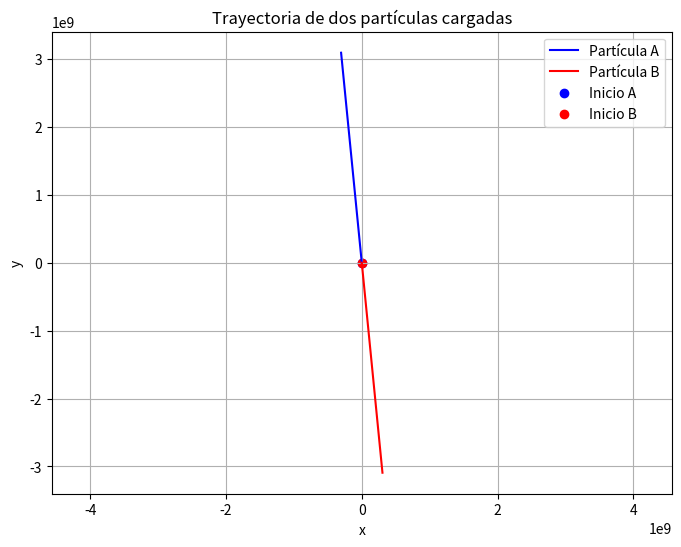

The matplotlib source for this figure:
from random import random
import matplotlib.pyplot as plt
import numpy as np



class Particula:
    carga = 1.0
    masa = 1.0
    vel = np.array([0,0])
    pos = np.array([0,0])
    acc = np.array([0,0])
    def __init__(self):
        self.carga = 1.0
        self.masa = 1.0
        self.vel = np.array([random(),random()])
        self.pos = np.array([random(), random()])
        self.acc = np.array([random(),random()])

    def set_pos(self,pos):
        self.pos = pos
    def set_carga(self, carga):
        self.carga = carga
    def set_masa(self, masa):
        self.masa = masa
    def set_vel(self,vel):
        self.vel = vel
    def set_acc(self,acc):
        self.acc = acc

K = 9e9
dt = 10e-2
pas = 0
m_pas = 100
def coulomb(first,second):
    r = second.pos - first.pos

    mg = np.sqrt((r[0]**2)+(r[1]**2))
    print('La distancia es: ', mg)
    ru = r/mg
    force= (K*(a.carga*b.carga)/mg**2)*ru
    return  force

def update(first,second):
    fcc = coulomb(first,second)
    acc_first = fcc/first.masa
    acc_second = -fcc/second.masa
    vel_first = a.vel + acc_first*dt
    vel_second = b.vel + acc_second * dt
    pos_first = a.pos + a.vel*dt + (1/2)*acc_first*dt
    pos_second = b.pos + b.vel * dt + (1 / 2) * acc_second * dt
    a.set_pos(pos_first)
    b.set_pos(pos_second)
    a.set_vel(vel_first)
    b.set_vel(vel_second)
    a.set_acc(acc_first)
    b.set_acc(acc_second)

a = Particula()
b = Particula()

trayectoria_a = [a.pos.copy()]
trayectoria_b = [b.pos.copy()]
while pas < m_pas:
    print(f"--- Paso {pas+1} ---")
    print(f"Posición A: {a.pos}, Velocidad A: {a.vel}")
    print(f"Posición B: {b.pos}, Velocidad B: {b.vel}")
    f = coulomb(a, b)
    print(f"Fuerza de Coulomb: {f}")

    # Condición de salida opcional: si las partículas se alejan más de 10 unidades
    distancia = np.linalg.norm(b.pos - a.pos)
    if distancia > 10:
        print("Las partículas están muy lejos. Terminando simulación.")
        break

    update(a, b)
    trayectoria_a.append(a.pos.copy())
    trayectoria_b.append(b.pos.copy())
    pas += 1

trayectoria_a = np.array(trayectoria_a)
trayectoria_b = np.array(trayectoria_b)

# Visualización
plt.figure(figsize=(8, 6))
plt.plot(trayectoria_a[:, 0], trayectoria_a[:, 1], label='Partícula A', color='blue')
plt.plot(trayectoria_b[:, 0], trayectoria_b[:, 1], label='Partícula B', color='red')
plt.scatter(trayectoria_a[0, 0], trayectoria_a[0, 1], color='blue', marker='o', label='Inicio A')
plt.scatter(trayectoria_b[0, 0], trayectoria_b[0, 1], color='red', marker='o', label='Inicio B')
plt.xlabel('x')
plt.ylabel('y')
plt.title('Trayectoria de dos partículas cargadas')
plt.legend()
plt.grid(True)
plt.axis('equal')
plt.show()







